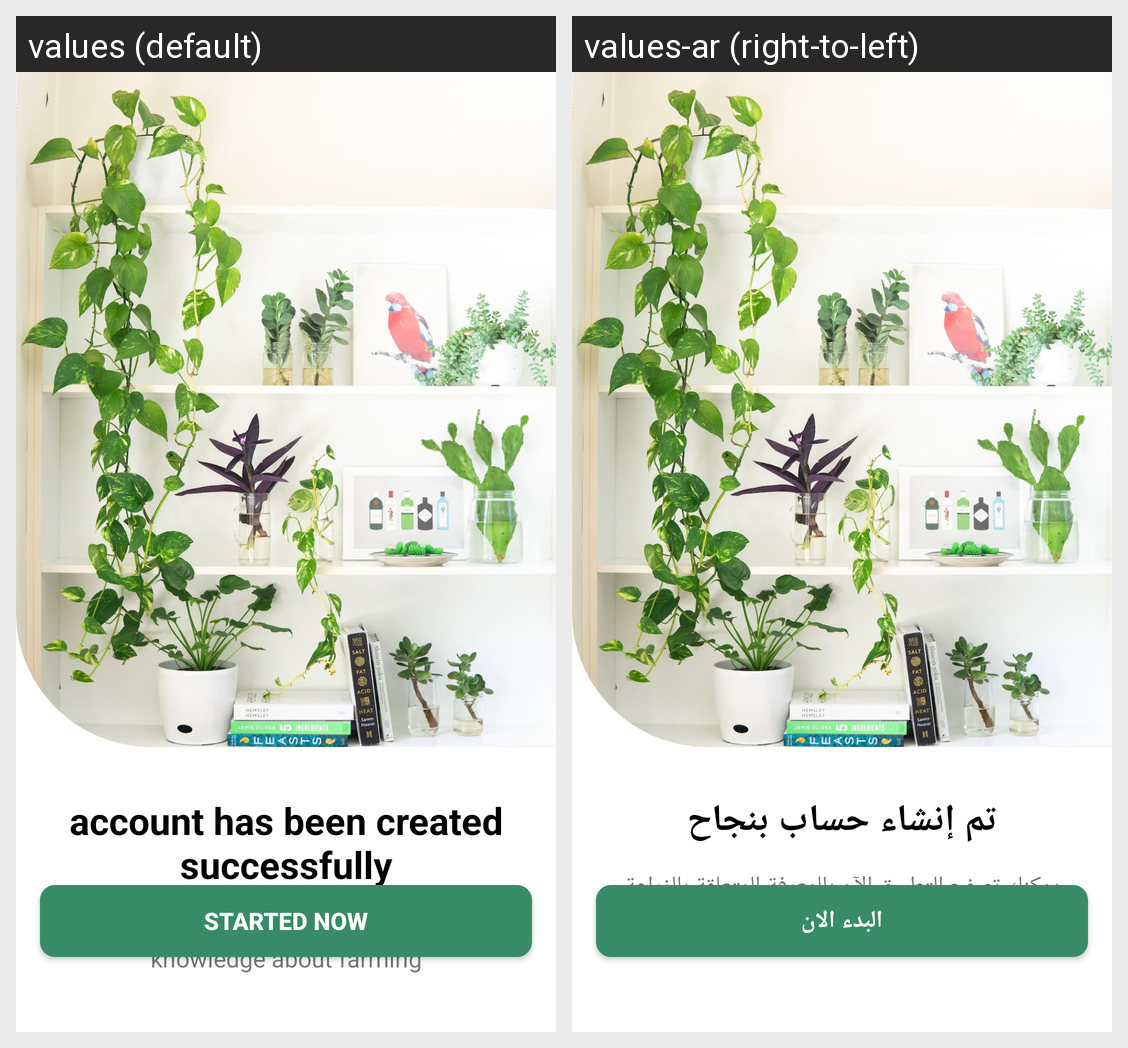

Locale-by-locale string values for the Android screen shown in this grid:
Android screen res/layout/fragment_done.xml rendered under 2 locales, left to right: values (default), values-ar (right-to-left). Device: Nexus 5 (rendered at 1080×1920; each locale shown at half size, 540×960, under a caption strip naming it); theme Theme.GreenDefend.
Strings drawn on this screen, with the default value and each locale's value (text and hints the layout hard-codes, and strings that could not be matched under every locale, appear in the picture but are not listed):

account_has_been_created_successfully
  values: account has been created successfully
  values-ar: تم إنشاء حساب بنجاح

you_can_browse_the_application_now_with_knowledge_about_farming
  values: You can browse the application now with knowledge about farming
  values-ar: يمكنك تصفح التطبيق الآن بالمعرفة المتعلقة بالزراعة

started_now
  values: started now
  values-ar: البدء الان
